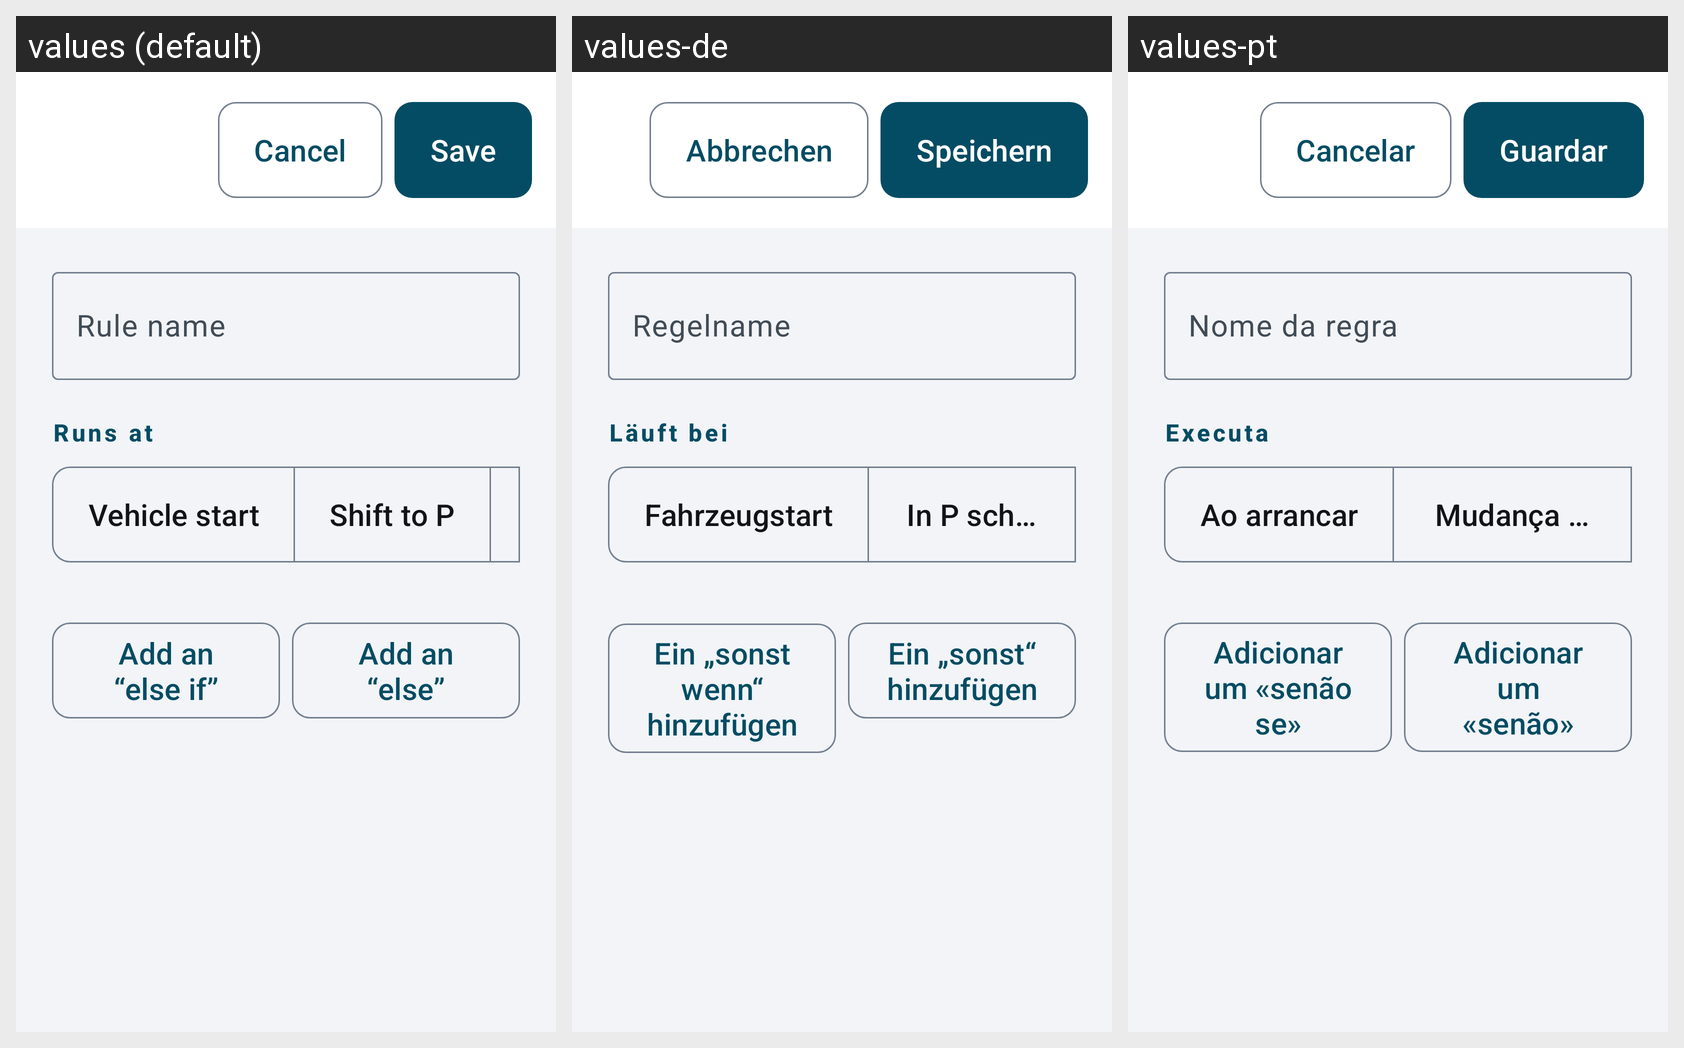

This grid shows one Android layout under several languages. Give, for every string resource on the screen, its name, the default text and each shown locale's text.
Android screen res/layout/activity_rule_editor.xml rendered under 3 locales, left to right: values (default), values-de, values-pt. Device: Nexus 5 (rendered at 1080×1920; each locale shown at half size, 540×960, under a caption strip naming it); theme Theme.EVTasker.
Other locales in the repository, not shown: values-es, values-fr, values-it.
Strings drawn on this screen, with the default value and each locale's value (text and hints the layout hard-codes, and strings that could not be matched under every locale, appear in the picture but are not listed):

editor_cancel
  values: Cancel
  values-de: Abbrechen
  values-pt: Cancelar

editor_save
  values: Save
  values-de: Speichern
  values-pt: Guardar

editor_name_hint
  values: Rule name
  values-de: Regelname
  values-pt: Nome da regra

editor_trigger
  values: Runs at
  values-de: Läuft bei
  values-pt: Executa

editor_trigger_on
  values: Vehicle start
  values-de: Fahrzeugstart
  values-pt: Ao arrancar

editor_trigger_park
  values: Shift to P
  values-de: In P schalten
  values-pt: Mudança para P

editor_add_else_if
  values: Add an “else if”
  values-de: Ein „sonst wenn“ hinzufügen
  values-pt: Adicionar um «senão se»

editor_add_else
  values: Add an “else”
  values-de: Ein „sonst“ hinzufügen
  values-pt: Adicionar um «senão»
